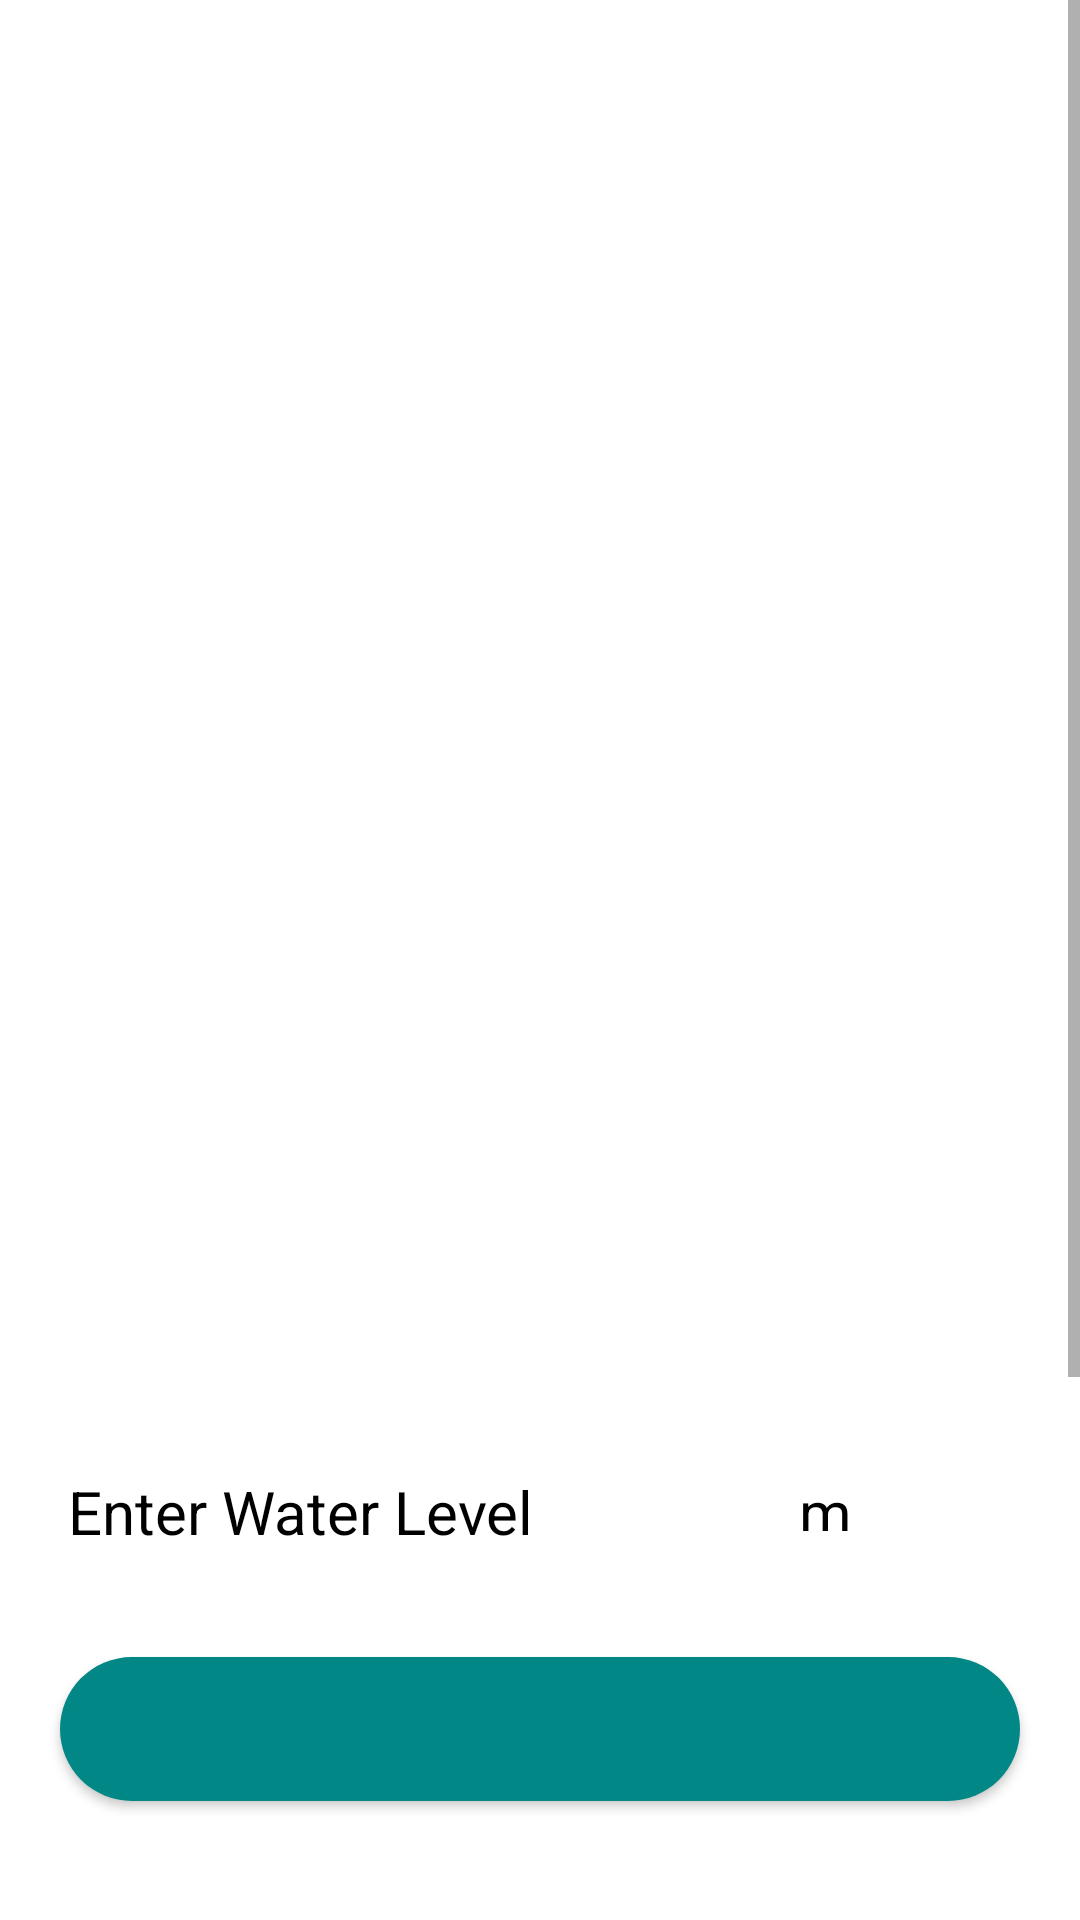

Layout XML and referenced resources for this Android screen:
<!-- AndroidManifest.xml: application theme Theme.JomisoWaterLevel -->
<!-- res/layout/activity_main.xml -->
<?xml version="1.0" encoding="utf-8"?>
<ScrollView xmlns:android="http://schemas.android.com/apk/res/android"
    xmlns:app="http://schemas.android.com/apk/res-auto"
    xmlns:tools="http://schemas.android.com/tools"
    android:layout_width="match_parent"
    android:layout_height="match_parent"
    android:background="@drawable/app_background"
    android:fillViewport="false">
    <RelativeLayout
        android:layout_width="match_parent"
        android:layout_height="match_parent"
        tools:context=".MainActivity">
        <ImageView
            android:id="@+id/idIVCaptureImage"
            android:layout_width="400dp"
            android:layout_height="400dp"
            android:layout_alignParentTop="true"
            android:layout_marginTop="10dp"
            android:scaleType="fitXY"
            android:text="Image will be visible here"
            android:textColor="@color/yellow" />

        <TextView
            android:id="@+id/idTVDetectText"
            android:layout_width="match_parent"
            android:layout_height="wrap_content"
            android:layout_below="@id/idIVCaptureImage"
            android:layout_centerHorizontal="true"
            android:layout_marginStart="20dp"
            android:layout_marginTop="10dp"
            android:layout_marginEnd="20dp"
            android:layout_marginBottom="20dp"
            android:gravity="center"
            android:padding="4dp"
            android:text=""
            android:textAlignment="center"
            android:textColor="@color/black"
            android:textSize="18sp"
            android:textStyle="bold"
            android:visibility="visible" />
        
        <TextView
            android:id="@+id/manualWV"
            android:layout_width="160dp"
            android:layout_height="wrap_content"
            android:layout_below="@id/idTVDetectText"
            android:layout_marginStart="20dp"
            android:layout_marginTop="18dp"
            android:layout_marginEnd="100dp"
            android:hint="Enter Water Level"
            android:textAlignment="center"
            android:textColor="@color/black"
            android:textColorHint="@color/black"
            android:textSize="20dp" />


        <EditText
            android:id="@+id/manualWaterValue"
            android:layout_width="500dp"
            android:layout_height="45dp"
            android:layout_below="@id/idTVDetectText"
            android:layout_marginStart="190dp"
            android:layout_marginTop="15dp"
            android:layout_marginEnd="100dp"
            android:inputType="numberDecimal"
            android:background="@color/yellow"
            android:hint=""
            android:padding="10dp"
            android:ems="10"
            android:textAlignment="center"
            android:textColor="@color/black"
            android:textSize="20dp"
            tools:ignore="MissingConstraints" />


        <TextView
            android:id="@+id/textView2"

            android:layout_width="20dp"
            android:layout_height="20dp"
            android:layout_below="@+id/idTVDetectText"
            android:layout_marginLeft="265dp"
            android:layout_marginTop="18dp"
            android:hint="m"
            android:textAlignment="center"
            android:textColorHint="@color/black"
            android:textSize="20dp" />

        <Button
            android:id="@+id/idBtnCamera"
            android:layout_width="match_parent"
            android:layout_height="wrap_content"
            android:layout_below="@id/idBtnLoggedOut"
            android:layout_marginStart="20dp"
            android:layout_marginTop="20dp"
            android:layout_marginEnd="20dp"
            android:background="@drawable/button_back"
            android:textColorHint="@color/white"
            android:text="Camera"
            android:textAllCaps="false"
            android:textSize="22sp" />

        <Button
            android:id="@+id/idBtnChooseImg"
            android:layout_width="match_parent"
            android:layout_height="wrap_content"
            android:layout_below="@id/idBtnCamera"
            android:layout_marginStart="20dp"
            android:layout_marginTop="20dp"
            android:layout_marginEnd="20dp"
            android:background="@drawable/button_back"
            android:textColorHint="@color/white"
            android:text="Choose Image"
            android:textAllCaps="false"
            android:textSize="22sp"
            />

        <Button
            android:id="@+id/idBtnDetect"
            android:layout_width="match_parent"
            android:layout_height="wrap_content"
            android:layout_below="@id/idBtnChooseImg"
            android:layout_marginStart="20dp"
            android:layout_marginTop="20dp"
            android:layout_marginEnd="20dp"
            android:background="@drawable/button_back"
            android:textColorHint="@color/white"
            android:text="Detect Water Level"
            android:textAllCaps="false"
            android:textSize="22sp"
            />

        <Button
            android:id="@+id/idBtnLoggedOut"
            android:layout_width="match_parent"
            android:layout_height="wrap_content"
            android:layout_below="@id/manualWaterValue"
            android:layout_marginStart="20dp"
            android:layout_marginTop="20dp"
            android:layout_marginEnd="20dp"
            android:layout_marginBottom="20dp"
            android:background="@drawable/button_back"
            android:text="@string/logout"
            android:textAllCaps="false"
            android:textSize="22sp"
            tools:ignore="MissingConstraints"
            />

        <Button
            android:id="@+id/submitBtn"
            android:layout_width="match_parent"
            android:layout_height="wrap_content"
            android:layout_below="@id/idBtnDetect"
            android:layout_marginStart="20dp"
            android:layout_marginTop="20dp"
            android:layout_marginEnd="20dp"
            android:background="@drawable/button_back"
            android:hint="Submit"
            android:textColorHint="@color/white"
            android:textSize="20dp" />


    </RelativeLayout>
</ScrollView>
<!-- resources referenced by this layout -->
<resources>
  <!-- drawable button_back (drawable-v24) -->
  <?xml version="1.0" encoding="utf-8"?>
  <shape android:shape="rectangle" xmlns:android="http://schemas.android.com/apk/res/android">
      <solid android:color="@color/teal_700"/>
      <corners android:radius="25dp"/>
  </shape>
  <string name="logout" />
  <style name="Theme.JomisoWaterLevel" parent="Theme.MaterialComponents.DayNight.DarkActionBar">
          
          <item name="colorPrimary">@color/purple_500</item>
          <item name="colorPrimaryVariant">@color/purple_700</item>
          <item name="colorOnPrimary">@color/white</item>
          
          <item name="colorSecondary">@color/teal_200</item>
          <item name="colorSecondaryVariant">@color/teal_700</item>
          <item name="colorOnSecondary">@color/black</item>
          
          <item name="android:statusBarColor" tools:targetApi="l">?attr/colorPrimaryVariant</item>
          
      </style>
  <!-- not gathered from this repository: default colours our renderer supplied (Android Studio template values) -->
  <color name="purple_500">#FF6200EE</color>
  <color name="purple_700">#FF3700B3</color>
  <color name="teal_200">#FF03DAC5</color>
  <color name="teal_700">#FF018786</color>
  <color name="black">#FF000000</color>
  <color name="white">#FFFFFFFF</color>
</resources>
